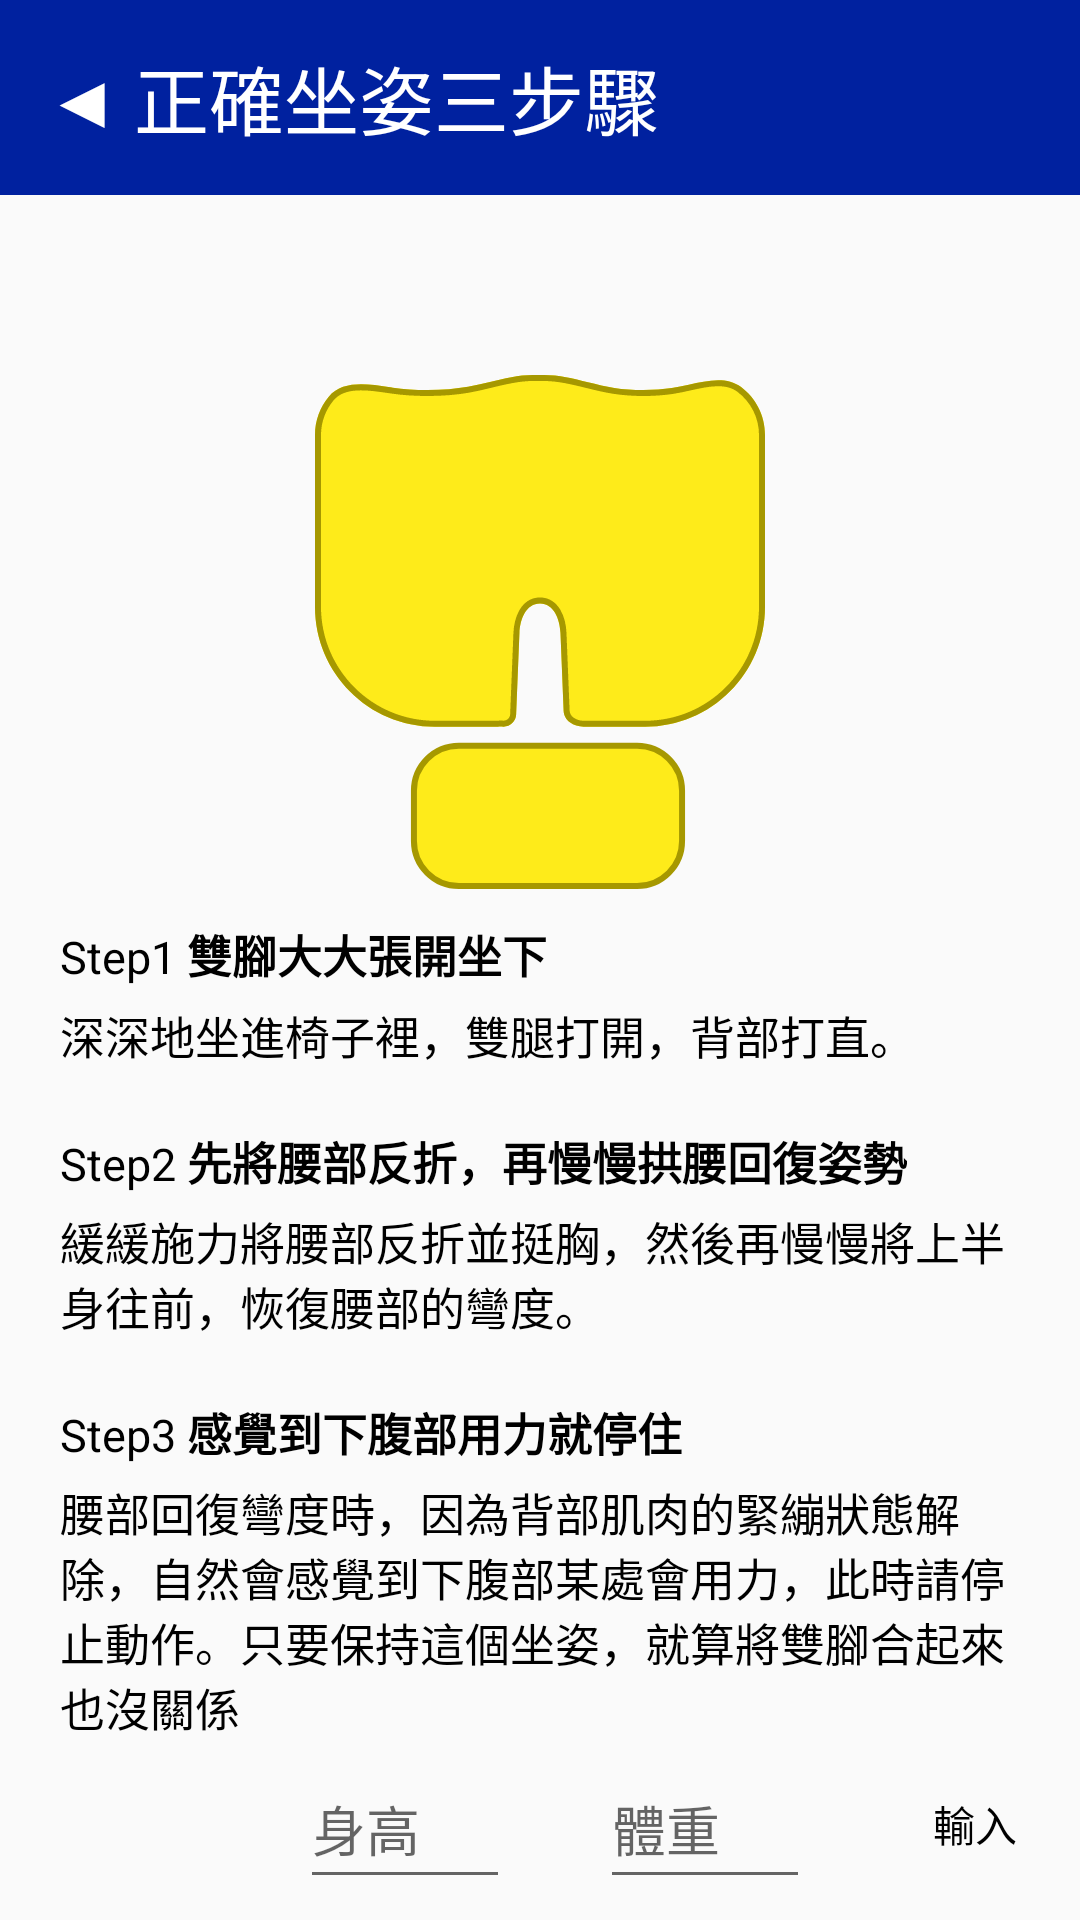

Write the Android layout XML for this screen, with the resource values it uses.
<!-- AndroidManifest.xml: application theme AppTheme.Fullscreen -->
<!-- res/layout/activity_step.xml -->
<?xml version="1.0" encoding="utf-8"?>
<RelativeLayout xmlns:android="http://schemas.android.com/apk/res/android"
    xmlns:app="http://schemas.android.com/apk/res-auto"
    xmlns:tools="http://schemas.android.com/tools"
    android:layout_width="match_parent"
    android:layout_height="match_parent"
    tools:context="com.example.digi.step">
    <LinearLayout
        android:id="@+id/title"
        android:layout_width="match_parent"
        android:layout_height="65dp"
        android:background="#00219f"
        android:gravity="center_vertical">
        <TextView
            android:id="@+id/back"
            android:layout_width="wrap_content"
            android:layout_height="wrap_content"
            android:text="◀"
            android:textColor="#ffffff"
            android:textSize="25sp"
            android:layout_marginLeft="15dp"
            ></TextView>
        <TextView
            android:layout_width="wrap_content"
            android:layout_height="wrap_content"
            android:text="正確坐姿三步驟"
            android:textSize="25sp"
            android:textColor="#ffffff"
            android:layout_marginLeft="5dp">

        </TextView>
    </LinearLayout>


    <LinearLayout
        android:id="@+id/coshion3"
        android:layout_width="wrap_content"
        android:layout_height="wrap_content"
        android:layout_centerHorizontal="true"
        android:layout_marginTop="125dp">
        <ImageView

            android:layout_width="match_parent"
            android:layout_height="match_parent"
            app:srcCompat="@drawable/step3picture">

        </ImageView>
    </LinearLayout>
    <LinearLayout
        android:id="@+id/f"
        android:layout_width="wrap_content"
        android:layout_height="wrap_content"
        android:layout_below="@id/coshion3"
        android:layout_marginLeft="20dp"
        android:layout_marginRight="20dp">
    <TextView
        android:layout_width="wrap_content"
        android:layout_height="wrap_content"
        android:text="Step1 "
        android:textSize="15dp"
        android:layout_marginTop="10dp"
        android:layout_centerHorizontal="true"
        android:textColor="#000000">

    </TextView>
        <TextView

            android:layout_width="wrap_content"
            android:layout_height="wrap_content"
            android:text="雙腳大大張開坐下"
            android:textSize="15dp"
            android:textStyle="bold"
            android:layout_marginTop="10dp"
            android:layout_centerHorizontal="true"
            android:textColor="#000000">

        </TextView>
    </LinearLayout>
    <LinearLayout
        android:id="@+id/s"
        android:layout_below="@id/f"
        android:layout_width="wrap_content"
        android:layout_height="wrap_content"
        android:layout_marginLeft="20dp"
        android:layout_marginRight="20dp">
        <TextView

            android:layout_width="wrap_content"
            android:layout_height="wrap_content"
            android:text="深深地坐進椅子裡，雙腿打開，背部打直。"
            android:textSize="15dp"
            android:layout_marginTop="5dp"
            android:layout_centerHorizontal="true"
            android:textColor="#000000">

        </TextView>
    </LinearLayout>
    <LinearLayout
        android:id="@+id/t"
        android:layout_width="wrap_content"
        android:layout_height="wrap_content"
        android:layout_below="@id/s"
        android:layout_marginLeft="20dp"
        android:layout_marginRight="20dp"
        >
        <TextView
            android:layout_width="wrap_content"
            android:layout_height="wrap_content"
            android:text="Step2 "
            android:textSize="15dp"
            android:layout_marginTop="20dp"
            android:layout_centerHorizontal="true"
            android:textColor="#000000">

        </TextView>
        <TextView
            android:layout_width="wrap_content"
            android:layout_height="wrap_content"
            android:text="先將腰部反折，再慢慢拱腰回復姿勢"
            android:textSize="15dp"
            android:textStyle="bold"
            android:layout_marginTop="20dp"
            android:layout_centerHorizontal="true"
            android:textColor="#000000">

        </TextView>
    </LinearLayout>

        <LinearLayout
            android:id="@+id/fo"
            android:layout_below="@id/t"
            android:layout_width="wrap_content"
            android:layout_height="wrap_content"
            android:layout_marginLeft="20dp"
            android:layout_marginRight="20dp">
            <TextView

                android:layout_width="wrap_content"
                android:layout_height="wrap_content"
                android:text="緩緩施力將腰部反折並挺胸，然後再慢慢將上半身往前，恢復腰部的彎度。"
                android:textSize="15dp"
                android:layout_marginTop="5dp"
                android:layout_centerHorizontal="true"
                android:textColor="#000000">

            </TextView>
        </LinearLayout>
    <LinearLayout
        android:id="@+id/fi"
        android:layout_width="wrap_content"
        android:layout_height="wrap_content"
        android:layout_below="@id/fo"
        android:layout_marginLeft="20dp"
        android:layout_marginRight="20dp"
        >
        <TextView
            android:layout_width="wrap_content"
            android:layout_height="wrap_content"
            android:text="Step3 "
            android:textSize="15dp"
            android:layout_marginTop="20dp"
            android:layout_centerHorizontal="true"
            android:textColor="#000000">

        </TextView>
        <TextView
            android:layout_width="wrap_content"
            android:layout_height="wrap_content"
            android:text="感覺到下腹部用力就停住"
            android:textSize="15dp"
            android:textStyle="bold"
            android:layout_marginTop="20dp"
            android:layout_centerHorizontal="true"
            android:textColor="#000000">

        </TextView>
    </LinearLayout>

    <LinearLayout
        android:id="@+id/si"
        android:layout_below="@id/fi"
        android:layout_width="wrap_content"
        android:layout_height="wrap_content"
        android:layout_marginLeft="20dp"
        android:layout_marginRight="20dp">
        <TextView

            android:layout_width="wrap_content"
            android:layout_height="wrap_content"
            android:text="腰部回復彎度時，因為背部肌肉的緊繃狀態解除，自然會感覺到下腹部某處會用力，此時請停止動作。只要保持這個坐姿，就算將雙腳合起來也沒關係"
            android:textSize="15dp"
            android:layout_marginTop="5dp"
            android:layout_centerHorizontal="true"
            android:textColor="#000000">

        </TextView>
    </LinearLayout>
    <EditText
        android:layout_marginLeft="100dp"
        android:hint="身高"
        android:id="@+id/high"
        android:layout_marginTop="3dp"
        android:layout_below="@id/si"
        android:layout_width="70dp"
        android:layout_height="50dp"
        android:inputType="number">

    </EditText>
    <EditText
        android:layout_marginLeft="200dp"
        android:hint="體重"
        android:layout_marginTop="3dp"
        android:id="@+id/weight"
        android:layout_below="@id/si"
        android:layout_width="70dp"
        android:layout_height="50dp"
        android:inputType="number">

    </EditText>
    <Button
        android:layout_below="@id/si"
        android:id="@+id/input"
        android:text="輸入"
        android:layout_marginTop="3dp"
        android:layout_marginLeft="300dp"
        android:background="@drawable/step3"
        android:textColor="#000000"
        android:layout_width="50dp"
        android:layout_height="50dp">
    </Button>

<Button
    android:id="@+id/ensure"
    android:layout_below="@id/si"
    android:layout_marginTop="60dp"
    android:layout_centerHorizontal="true"
    android:layout_width="200dp"
    android:layout_height="wrap_content"
    android:background="@drawable/step3"
    android:text="確認正確坐姿"
    android:visibility="invisible"
    android:textColor="#000000"
    android:textSize="20dp">>

</Button>
</RelativeLayout>
<!-- resources referenced by this layout -->
<resources>
  <!-- drawable step3picture: vector/xml drawable (drawable, 6470 chars, omitted) -->
  <style name="AppTheme.Fullscreen">
          <item name="windowActionBar">false
          </item>
          <item name="windowNoTitle">true
          </item>
          <item name="android:windowFullscreen">true
          </item>
      </style>
      /////////////////////////test/////////////////////////////////////////
</resources>
